The GitHub repository ISABELUNA16/Yolo11_ComputerVision_BananaRipenessClassifier contains a labelled image folder "dataset_split" with 4 categories: green, overripe, ripe, semi-ripe. Examples follow, each with its label.

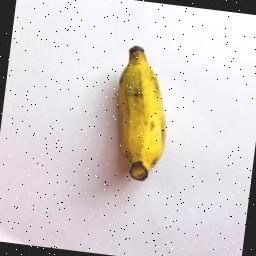
Label: ripe

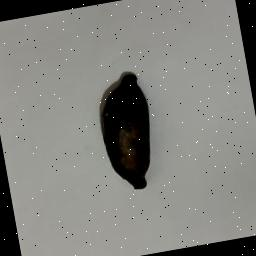
Label: overripe

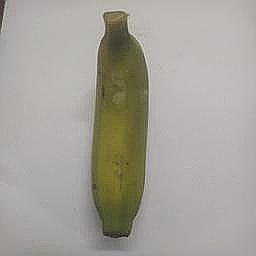
Label: semi-ripe

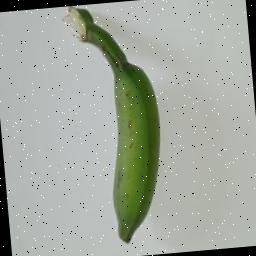
Label: green

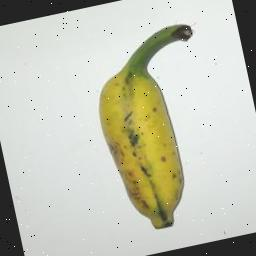
Label: semi-ripe

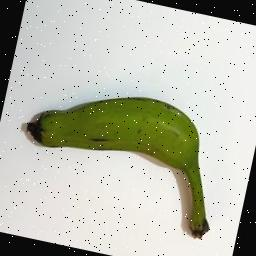
Label: green
